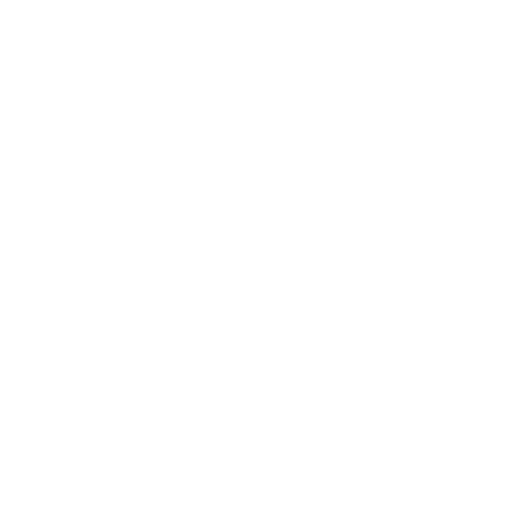
t = 0.00 s
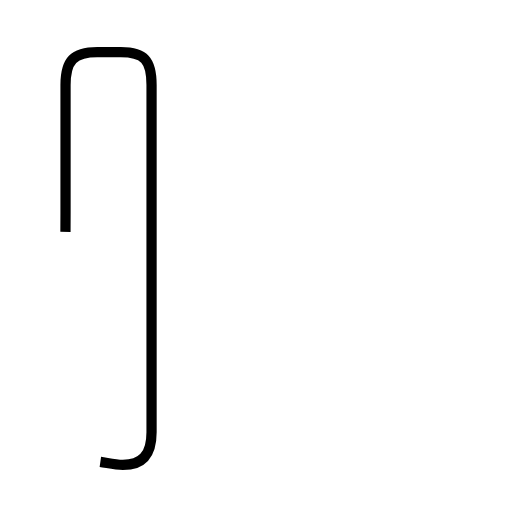
t = 2.04 s
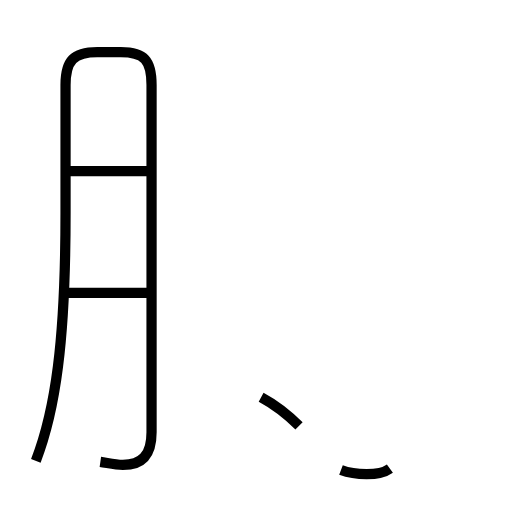
t = 3.52 s
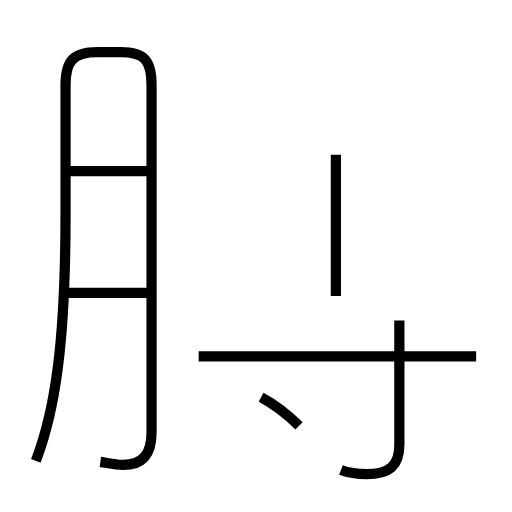
t = 5.19 s
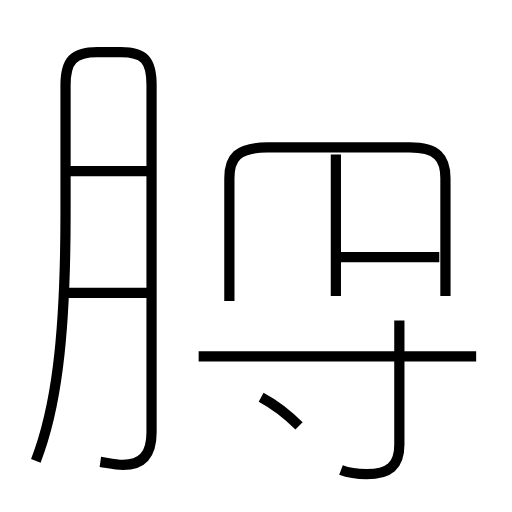
t = 6.94 s
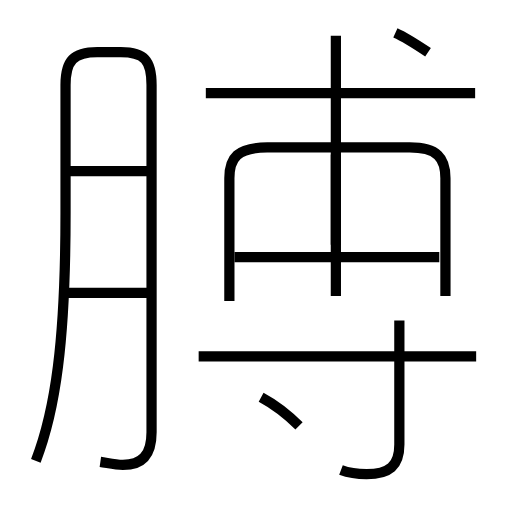
t = 8.75 s

The animated SVG that drew these frames (rendered in a browser with its animation timeline set to each time). Animation: 12 SMIL elements (animate=12); one cycle of 8.75 s.

<?xml version='1.0' encoding='utf-8'?>
<svg viewBox="0.0 -6.0 50.0 50.0" version="1.1" xmlns="http://www.w3.org/2000/svg"><rect x="-1000" y="-1000" width="2000" height="2000" stroke="white" fill="white" /><g style="fill:none;stroke:#000000;stroke-width:1"><path d="M 9.8 1.1 C 10.5 1.2 11.2 1.4 12.0 1.4 C 13.8 1.4 14.8 0.5 14.8 -1.8 L 14.8 -35.7 C 14.8 -38.1 14.1 -38.9 11.8 -38.9 L 9.5 -38.9 C 7.2 -38.9 6.4 -38.1 6.4 -35.7 L 6.4 -23.2 C 6.4 -10.6 5.4 -3.9 3.5 1.0 " transform="translate(0.0 38.0)" stroke-dasharray="90.73010895926973" stroke-dashoffset="90.73010895926973"><animate attributeName="stroke-dashoffset" from="90.73010895926973" to="0" dur="2.7219032687780915s" begin="0s; anim_end.end" fill="freeze" id="anim0" /></path><path d="M 14.6 -15.4 L 6.0 -15.4 " transform="translate(0.0 38.0)" stroke-dasharray="8.6" stroke-dashoffset="8.6"><animate attributeName="stroke-dashoffset" from="8.6" to="0" dur="0.258s" begin="anim0.end" fill="freeze" id="anim1" /></path><path d="M 29.2 -2.4 C 28.1 -3.5 26.8 -4.5 25.5 -5.2 " transform="translate(0.0 38.0)" stroke-dasharray="4.655833172460781" stroke-dashoffset="4.655833172460781"><animate attributeName="stroke-dashoffset" from="4.655833172460781" to="0" dur="0.13967499517382342s" begin="anim1.end" fill="freeze" id="anim2" /></path><path d="M 14.6 -27.3 L 6.3 -27.3 " transform="translate(0.0 38.0)" stroke-dasharray="8.3" stroke-dashoffset="8.3"><animate attributeName="stroke-dashoffset" from="8.3" to="0" dur="0.249s" begin="anim2.end" fill="freeze" id="anim3" /></path><path d="M 33.3 1.9 C 34.1 2.2 34.9 2.3 35.8 2.3 C 38.0 2.3 39.0 1.5 39.0 -0.6 L 39.0 -12.7 " transform="translate(0.0 38.0)" stroke-dasharray="19.65720257117761" stroke-dashoffset="19.65720257117761"><animate attributeName="stroke-dashoffset" from="19.65720257117761" to="0" dur="0.5897160771353283s" begin="anim3.end" fill="freeze" id="anim4" /></path><path d="M 46.5 -9.2 L 19.4 -9.2 " transform="translate(0.0 38.0)" stroke-dasharray="27.1" stroke-dashoffset="27.1"><animate attributeName="stroke-dashoffset" from="27.1" to="0" dur="0.8130000000000001s" begin="anim4.end" fill="freeze" id="anim5" /></path><path d="M 32.8 -15.1 L 32.8 -28.9 " transform="translate(0.0 38.0)" stroke-dasharray="13.799999999999999" stroke-dashoffset="13.799999999999999"><animate attributeName="stroke-dashoffset" from="13.799999999999999" to="0" dur="0.414s" begin="anim5.end" fill="freeze" id="anim6" /></path><path d="M 22.4 -14.6 L 22.4 -26.6 C 22.4 -28.6 23.2 -29.6 26.1 -29.6 L 40.0 -29.6 C 42.7 -29.6 43.5 -28.6 43.5 -26.6 L 43.5 -15.1 " transform="translate(0.0 38.0)" stroke-dasharray="48.3130683331662" stroke-dashoffset="48.3130683331662"><animate attributeName="stroke-dashoffset" from="48.3130683331662" to="0" dur="1.449392049994986s" begin="anim6.end" fill="freeze" id="anim7" /></path><path d="M 42.9 -18.9 L 22.9 -18.9 " transform="translate(0.0 38.0)" stroke-dasharray="20.0" stroke-dashoffset="20.0"><animate attributeName="stroke-dashoffset" from="20.0" to="0" dur="0.6s" begin="anim7.end" fill="freeze" id="anim8" /></path><path d="M 32.8 -20.1 L 32.8 -40.5 " transform="translate(0.0 38.0)" stroke-dasharray="20.4" stroke-dashoffset="20.4"><animate attributeName="stroke-dashoffset" from="20.4" to="0" dur="0.612s" begin="anim8.end" fill="freeze" id="anim9" /></path><path d="M 46.4 -34.9 L 20.1 -34.9 " transform="translate(0.0 38.0)" stroke-dasharray="26.299999999999997" stroke-dashoffset="26.299999999999997"><animate attributeName="stroke-dashoffset" from="26.299999999999997" to="0" dur="0.7889999999999999s" begin="anim9.end" fill="freeze" id="anim10" /></path><path d="M 41.8 -38.9 C 40.9 -39.5 39.5 -40.4 38.6 -40.8" transform="translate(0.0 38.0)" stroke-dasharray="3.7250423430722823" stroke-dashoffset="3.7250423430722823"><animate attributeName="stroke-dashoffset" from="3.7250423430722823" to="0" dur="0.11175127029216847s" begin="anim10.end" fill="freeze" id="anim_end" /></path></g></svg>
